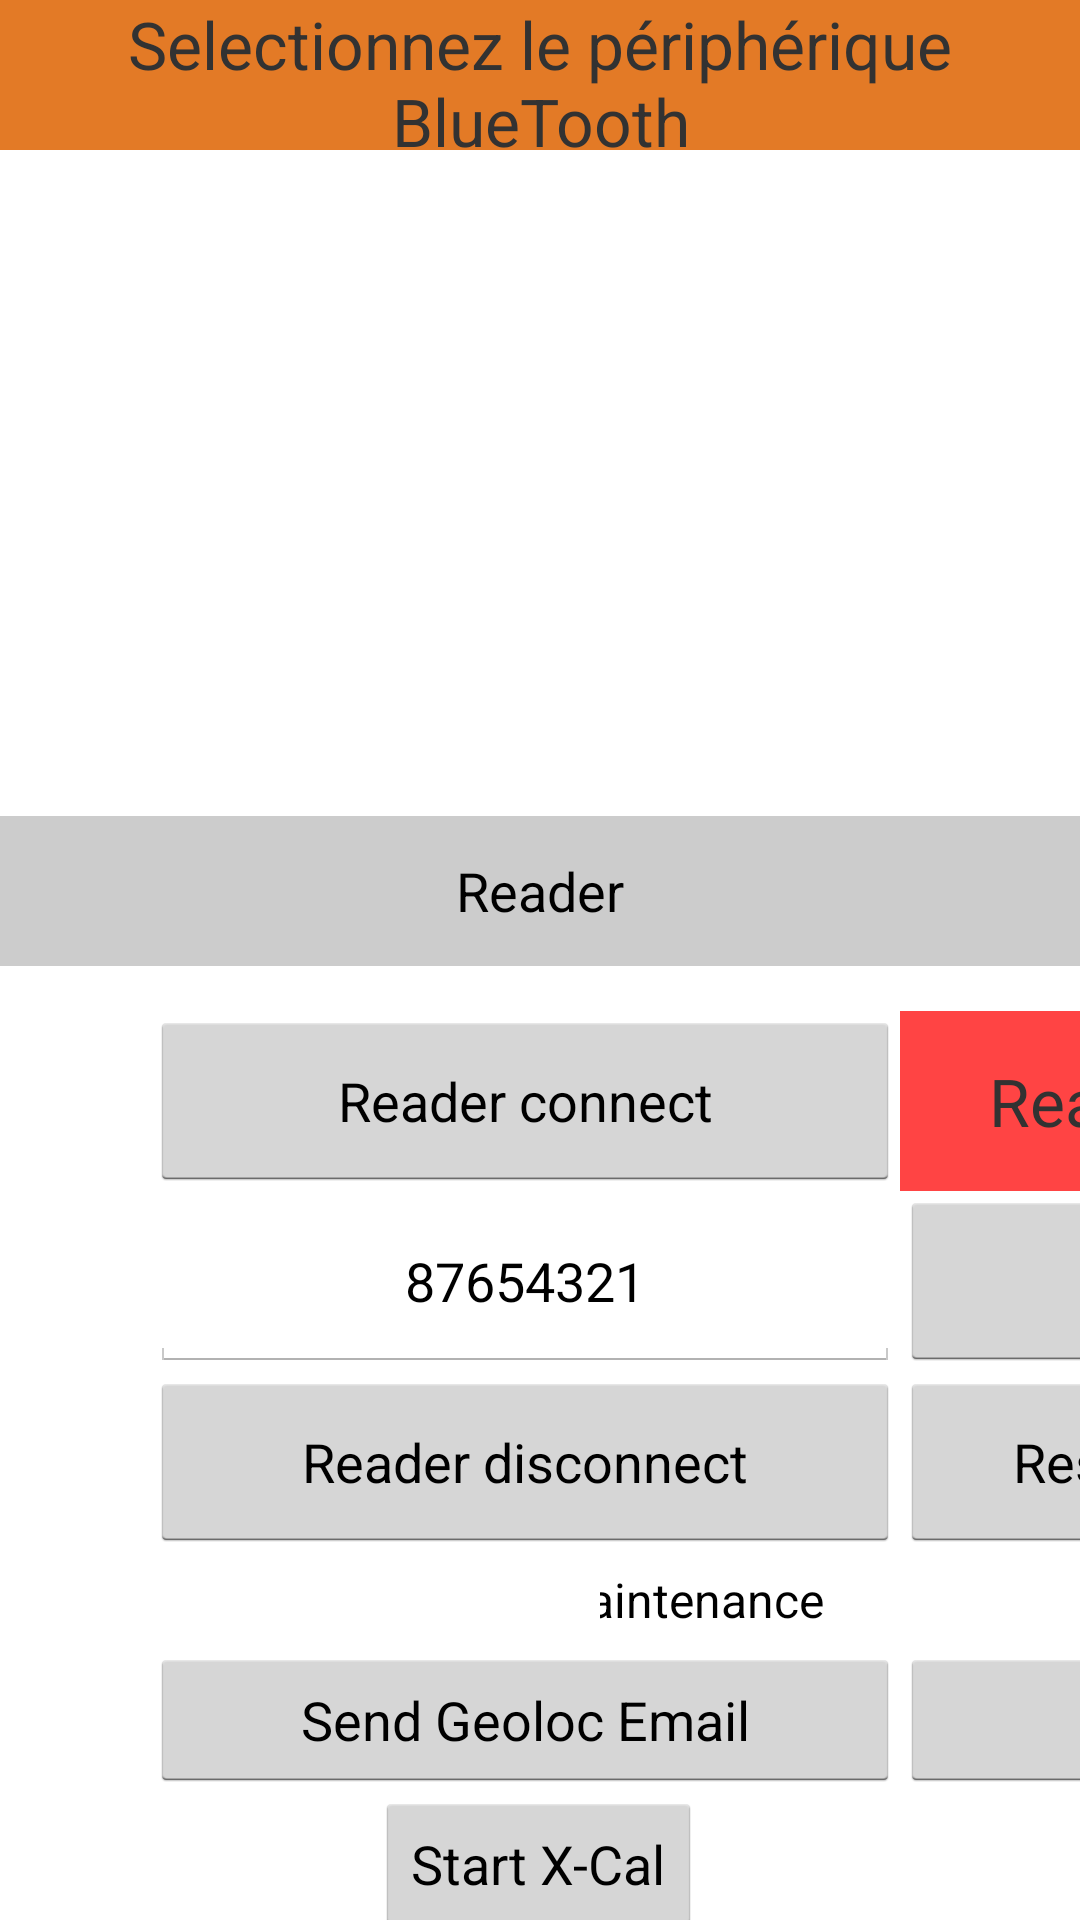

Produce the Android XML layout that renders to this screen, including the resource entries it uses.
<!-- AndroidManifest.xml: application theme AppTheme -->
<!-- res/layout/bt_periph.xml -->
<?xml version="1.0" encoding="utf-8"?>
<RelativeLayout xmlns:android="http://schemas.android.com/apk/res/android"
    xmlns:tools="http://schemas.android.com/tools"
    android:layout_width="wrap_content"
    android:layout_height="wrap_content"
    android:visibility="visible"
    tools:context=".geolocActivity">

    <TextView
        android:id="@+id/titredetection1"
        android:layout_width="fill_parent"
        android:layout_height="50dp"
        android:layout_gravity="center_horizontal|top"
        android:background="#e37a26"
        android:gravity="center_vertical|center_horizontal"
        android:text="Selectionnez le périphérique BlueTooth"
        android:textAlignment="center"
        android:textSize="22sp" />


    <TextView
        android:id="@+id/txt_bt_device"
        android:layout_width="fill_parent"
        android:layout_height="50dp"
        android:layout_alignParentLeft="true"
        android:layout_alignParentStart="true"
        android:layout_below="@+id/new_devices"
        android:background="@color/grey"

        android:gravity="center"
        android:text="Reader"
        android:textAppearance="?android:attr/textAppearanceMedium" />

    <ListView
        android:id="@+id/new_devices"
        android:layout_width="fill_parent"
        android:layout_height="200dp"
        android:layout_centerHorizontal="true"
        android:layout_gravity="center"
        android:layout_marginTop="72dp"
        android:stackFromBottom="false"
        android:textAlignment="center"></ListView>


    <GridLayout
        android:id="@+id/grid_reader_control"
        android:layout_width="500dp"
        android:layout_height="wrap_content"
        android:layout_alignLeft="@+id/grid_reader_maintenance"
        android:layout_alignStart="@+id/grid_reader_maintenance"
        android:layout_below="@+id/txt_bt_device"
        android:layout_centerHorizontal="true"
        android:layout_marginTop="15dp"
        android:useDefaultMargins="false"
        android:visibility="visible">

        <EditText
            android:id="@+id/txt_id_tag"
            android:layout_width="250dp"
            android:layout_height="60dp"
            android:layout_column="0"
            android:layout_gravity="right"
            android:layout_row="1"
            android:gravity="center"
            android:inputType="number"
            android:text="87654321" />

        <Button
            android:id="@+id/btn_reader_connect"
            android:layout_width="250dp"
            android:layout_height="60dp"
            android:layout_column="0"
            android:layout_row="0"
            android:alpha="1"
            android:text="Reader connect" />

        <TextView
            android:id="@+id/TitleReaderStatus"
            android:layout_width="250dp"
            android:layout_height="60dp"
            android:layout_column="1"
            android:layout_gravity="bottom"
            android:layout_row="0"
            android:background="@color/red"
            android:gravity="center_vertical|center_horizontal"
            android:text="Reader Déconnecté"
            android:textAlignment="center"
            android:textSize="22sp" />

        <Button
            android:id="@+id/btn_geoloc_on"
            android:layout_width="250dp"
            android:layout_height="60dp"
            android:layout_column="1"
            android:layout_row="1"
            android:alpha="1"
            android:text="Geoloc on" />

        <Button
            android:id="@+id/btn_reader_disconnect"
            android:layout_width="250dp"
            android:layout_height="60dp"
            android:layout_column="0"
            android:layout_columnSpan="2"
            android:layout_row="2"
            android:alpha="1"
            android:text="Reader disconnect" />

        <Button
            android:id="@+id/reset_com"
            android:layout_width="250dp"
            android:layout_height="60dp"
            android:layout_column="1"
            android:layout_row="2"
            android:text="Reset communication" />
    </GridLayout>

    <LinearLayout
        android:id="@+id/linearLayout3"
        android:layout_width="match_parent"
        android:layout_height="wrap_content"
        android:layout_alignParentLeft="true"
        android:layout_alignParentStart="true"
        android:layout_below="@+id/grid_reader_control"
        android:layout_marginLeft="200dp"
        android:gravity="center"
        android:orientation="horizontal"
        android:visibility="visible">

        <RadioButton
            android:id="@+id/rb_maintenance_view"
            android:layout_width="260dp"
            android:layout_height="wrap_content"
            android:layout_alignParentLeft="true"
            android:layout_alignParentStart="true"
            android:layout_below="@+id/grid_reader_control"
            android:text="Maintenance" />

    </LinearLayout>

    <GridLayout
        android:id="@+id/grid_reader_maintenance"
        android:layout_width="500dp"
        android:layout_height="wrap_content"
        android:layout_alignParentLeft="true"
        android:layout_alignParentStart="true"
        android:layout_below="@+id/linearLayout3"
        android:layout_marginLeft="50dp"
        android:visibility="visible">


        <Button
            android:id="@+id/btn_geoloc_mail"
            android:layout_width="250dp"
            android:layout_height="wrap_content"
            android:layout_column="0"
            android:layout_row="1"
            android:alpha="1"
            android:text="Send Geoloc Email" />


        <Button
            android:id="@+id/btn_firmware_update"
            android:layout_width="250dp"
            android:layout_height="wrap_content"
            android:layout_column="1"
            android:layout_row="1"
            android:text="Update FW" />


        <Button
            android:id="@+id/Cal_X_Start"
            android:layout_width="wrap_content"
            android:layout_height="wrap_content"
            android:layout_column="0"
            android:layout_marginLeft="75dp"
            android:layout_row="2"
            android:text="Start X-Cal" />

        <Button
            android:id="@+id/Cal_X_Stop"
            android:layout_width="wrap_content"
            android:layout_height="wrap_content"
            android:layout_column="1"
            android:layout_marginLeft="75dp"
            android:layout_row="2"
            android:text="Stop X-Cal" />

        <Button
            android:id="@+id/Cal_Y_Start"
            android:layout_width="wrap_content"
            android:layout_height="wrap_content"
            android:layout_column="0"
            android:layout_marginLeft="75dp"
            android:layout_row="3"
            android:text="Start-Y-Cal" />

        <Button
            android:id="@+id/Cal_Y_Stop"
            android:layout_width="wrap_content"
            android:layout_height="wrap_content"
            android:layout_column="1"
            android:layout_marginLeft="75dp"
            android:layout_row="3"
            android:text="Stop-Y-Cal" />

        <Button
            android:id="@+id/Cal_Z_Start"
            android:layout_width="wrap_content"
            android:layout_height="wrap_content"
            android:layout_column="0"
            android:layout_marginLeft="75dp"
            android:layout_row="4"
            android:text="Start-Z-Cal" />

        <Button
            android:id="@+id/Cal_Z_Stop"
            android:layout_width="wrap_content"
            android:layout_height="wrap_content"
            android:layout_column="1"
            android:layout_marginLeft="75dp"
            android:layout_row="4"
            android:text="Stop-Z-Cal" />
    </GridLayout>

    <Button
        android:id="@+id/btn_search_device"
        android:layout_width="fill_parent"
        android:layout_height="50dp"
        android:background="@color/traceope_orange"
        android:text="(re)lancer la recherche.."
        android:layout_below="@+id/grid_reader_maintenance"
        android:layout_alignRight="@+id/linearLayout3"
        android:layout_alignEnd="@+id/linearLayout3" />

</RelativeLayout>
<!-- resources referenced by this layout -->
<resources>
  <item name="grey" type="color">#CCCCCC</item>
  <item name="red" type="color">#FFFF4444</item>
  <item name="traceope_orange" type="color">#E37A26</item>
  <style name="AppTheme" parent="android:Theme.Holo.Light">
          
  
  
  
      </style>
</resources>
